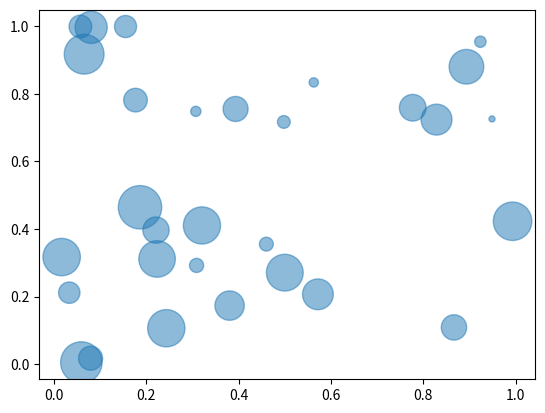

Here is the Python script that generated this plot:
# A bubble plot is close to scatter plot
# With the help of matlibplot library, we construct them using the same scatter function

#libraries
import matplotlib.pyplot as plt
import numpy as np

#creation of data using rand
x = np.random.rand(30)
y = np.random.rand(30)
z = np.random.rand(30)

#scatter funtion
plt.scatter(x,y,s=z*1000, alpha=0.5) #alpha bending value between 0 to 1 opaque
plt.show()
